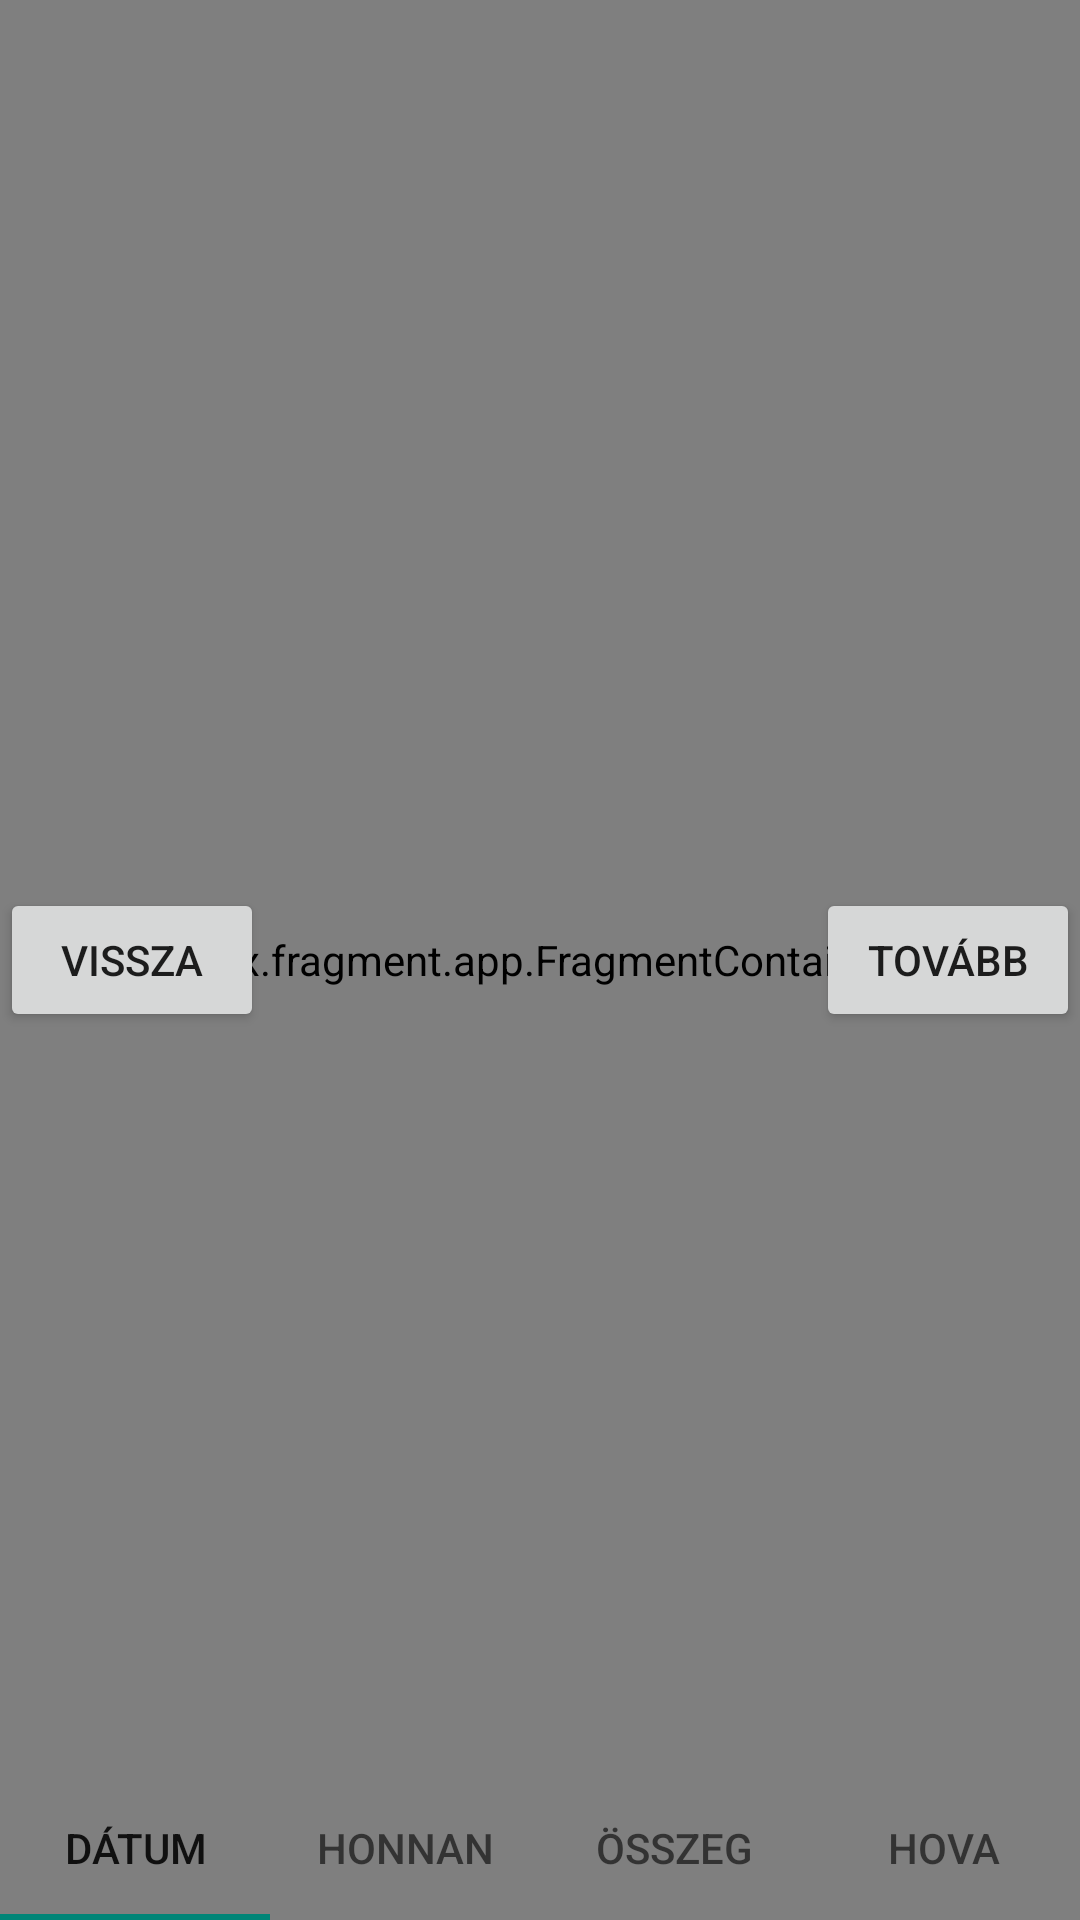

Here is an Android app screen rendered from its layout file. Give the layout XML and the strings, colors and styles it references.
<!-- AndroidManifest.xml: application theme Theme.AppCompat.Light.NoActionBar -->
<!-- res/layout/actions.xml -->
<?xml version="1.0" encoding="utf-8"?>
<RelativeLayout xmlns:android="http://schemas.android.com/apk/res/android"
    android:layout_width="match_parent"
    android:layout_height="match_parent"
    xmlns:app="http://schemas.android.com/apk/res-auto"
    >
    <Button
        android:layout_width="wrap_content"
        android:layout_height="wrap_content"
        android:text="tovább"
        android:layout_alignParentRight="true"
        android:layout_centerVertical="true"
        >

    </Button>
    <Button
        android:layout_width="wrap_content"
        android:layout_height="wrap_content"
        android:text="vissza"
        android:layout_alignParentLeft="true"
        android:layout_centerVertical="true"
        >

    </Button>

    <com.google.android.material.tabs.TabLayout
        android:layout_width="match_parent"
        android:layout_height="wrap_content"
        app:tabMode="fixed"
        android:layout_alignParentTop="true"
        >
        <com.google.android.material.tabs.TabItem
            android:layout_width="wrap_content"
            android:layout_height="wrap_content"
            android:text="Költés"

            >
        </com.google.android.material.tabs.TabItem>
        <com.google.android.material.tabs.TabItem
            android:layout_width="wrap_content"
            android:layout_height="wrap_content"
            android:text="Pénzmozgás"
            >
        </com.google.android.material.tabs.TabItem>
        <com.google.android.material.tabs.TabItem
            android:layout_width="wrap_content"
            android:layout_height="wrap_content"
            android:text="Bevétel"
            >
        </com.google.android.material.tabs.TabItem>


    </com.google.android.material.tabs.TabLayout>

    <androidx.fragment.app.FragmentContainerView
        xmlns:android="http://schemas.android.com/apk/res/android"
        android:id="@+id/fragmentcontainerview"
        android:layout_width="match_parent"
        android:layout_height="match_parent"
        android:name="com.example.kasher.ActionFragment"
        >

    </androidx.fragment.app.FragmentContainerView>

    <com.google.android.material.tabs.TabLayout
        android:layout_width="match_parent"
        android:layout_height="wrap_content"
        app:tabMode="fixed"
        android:layout_alignParentBottom="true"
        >
        <com.google.android.material.tabs.TabItem
            android:layout_width="wrap_content"
            android:layout_height="wrap_content"
            android:text="Dátum"

            >
        </com.google.android.material.tabs.TabItem>
        <com.google.android.material.tabs.TabItem
            android:layout_width="wrap_content"
            android:layout_height="wrap_content"
            android:text="Honnan"

            >
        </com.google.android.material.tabs.TabItem>
        <com.google.android.material.tabs.TabItem
            android:layout_width="wrap_content"
            android:layout_height="wrap_content"
            android:text="Összeg"
            >
        </com.google.android.material.tabs.TabItem>
        <com.google.android.material.tabs.TabItem
            android:layout_width="wrap_content"
            android:layout_height="wrap_content"
            android:text="Hova"
            >
        </com.google.android.material.tabs.TabItem>


    </com.google.android.material.tabs.TabLayout>

</RelativeLayout>
<!-- resources referenced by this layout -->
<resources>

</resources>
